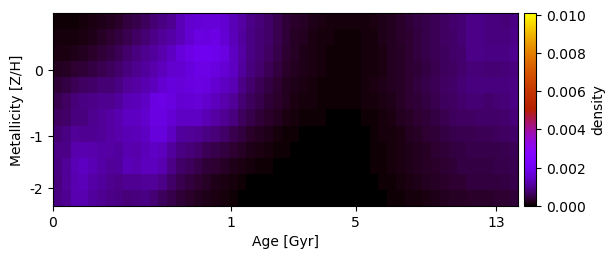

The file beside this chart, header and first rows:
4.098540626175993886e-05, 4.747629880761095576e-05, 6.231600745103259319e-05, 8.678926753686593714e-05, 1.219250622603903068e-04, 1.745728038073810699e-04, 2.286082491230747530e-04, 3.043997372843275677e-04, 3.947724780874258162e-04, 5.027683265761166351e-04, 6.227564509499564386e-04, 7.509865328034203433e-04, 8.737236047621232699e-04, 1.012682816218062097e-03, 1.306986136646401658e-03, 1.499902667873475497e-03, 1.596588047487966164e-03, 1.633130548196481480e-03, 1.622023093635691429e-03, 1.541936126847616223e-03, 1.314021820901502442e-03, 1.131950676349414249e-03, 9.117277216700494374e-04, 8.015954778109399010e-04
8.386544663314883822e-05, 9.109485199607951435e-05, 1.092205937986841609e-04, 1.429721151897832211e-04, 1.915365296437329418e-04, 2.553242844749901378e-04, 3.283173621936141384e-04, 4.254385415404827466e-04, 5.432440109899287122e-04, 6.549925194521391460e-04, 7.855194170212337736e-04, 9.266377012242961973e-04, 1.063519235251311453e-03, 1.145317996079377046e-03, 1.334553081797469664e-03, 1.574114020588822035e-03, 1.744960046246752132e-03, 1.713787678092952051e-03, 1.780858743015264296e-03, 1.612009475275399300e-03, 1.320455129053715090e-03, 1.071955265157507366e-03, 8.732053897056460618e-04, 7.717736941376216343e-04
1.292698439176852981e-04, 1.457542698244508963e-04, 1.795434219714162494e-04, 2.205286422551859375e-04, 2.880118994996158687e-04, 3.797345825792172421e-04, 4.666267247445942410e-04, 5.822693822890185342e-04, 7.104475299040791765e-04, 8.608550999241307072e-04, 9.798306016854535245e-04, 1.094756970277050876e-03, 1.216189251334014914e-03, 1.385761280534042288e-03, 1.668956288260790973e-03, 1.839039532829830166e-03, 1.953787881716090562e-03, 1.999884324227887977e-03, 1.921223046764342947e-03, 1.771336689369814796e-03, 1.399290862411746482e-03, 1.125978213466391617e-03, 8.865887308579865466e-04, 7.569998152630423582e-04
2.161990499105333424e-04, 2.599288370573154248e-04, 3.443477084287876393e-04, 3.689001750260873414e-04, 4.488682002548205377e-04, 5.363806262529845128e-04, 5.992539881103804136e-04, 7.169551792916079502e-04, 8.320436934340914815e-04, 9.708560948820482662e-04, 1.084538656833099537e-03, 1.201025640376648940e-03, 1.371664294834571123e-03, 1.528517522720045053e-03, 1.562462917726526856e-03, 1.672065389840157691e-03, 1.804582122532273278e-03, 1.818726808359461943e-03, 1.732724840475820607e-03, 1.583745020575831738e-03, 1.386191588214333737e-03, 1.084905754828040508e-03, 8.337029035028776245e-04, 7.128030385222040074e-04
3.592529611932770528e-04, 4.473586761030618505e-04, 5.879960832022562006e-04, 6.320793030336622001e-04, 6.943789553784648688e-04, 7.553242249276001258e-04, 7.782421341422514046e-04, 9.044903940195439702e-04, 1.031931999249598468e-03, 1.131634288773638967e-03, 1.235766158535169705e-03, 1.379161189646052393e-03, 1.559627961498371435e-03, 1.658085600757987525e-03, 1.649270326994154183e-03, 1.721083347704999546e-03, 1.746125233978684799e-03, 1.730397785528701386e-03, 1.561454593736901755e-03, 1.404444767327466459e-03, 1.262345334683059048e-03, 9.184634113514956229e-04, 7.234842640468679619e-04, 5.890304723889050551e-04
5.197269862428372661e-04, 6.479677498542787658e-04, 8.199729951992750692e-04, 8.872020116653428663e-04, 9.087520754327500826e-04, 9.672073240482882955e-04, 9.592472960246728594e-04, 1.087127930767481550e-03, 1.264551482451220727e-03, 1.331166759003100117e-03, 1.442478270231391376e-03, 1.738521384284514399e-03, 1.800840833910812098e-03, 1.702775143162926948e-03, 1.565383698554607007e-03, 1.612068253076914598e-03, 1.644256132132394408e-03, 1.519838234392759243e-03, 1.343266682206201764e-03, 1.218663852482187310e-03, 1.056533445920426143e-03, 7.854136918045993886e-04, 6.045497902922551551e-04, 4.809760721038482123e-04
6.647253398405242276e-04, 6.975430209879987867e-04, 8.556735922545530629e-04, 8.421066762461176065e-04, 9.814734787625043182e-04, 1.058582518748981023e-03, 1.117152216969989663e-03, 1.253392553486104696e-03, 1.381110597388187158e-03, 1.416277338945866023e-03, 1.500876087518879893e-03, 1.763617399397688409e-03, 1.751111666499831094e-03, 1.616678799411985041e-03, 1.425275934625718334e-03, 1.436313501393031303e-03, 1.440574345229022691e-03, 1.264629833485896590e-03, 1.131360183097493205e-03, 9.951487204936601289e-04, 8.524798991592495061e-04, 6.220114433141448384e-04, 4.752448794521808850e-04, 3.635564376288067420e-04
7.621716843580229059e-04, 8.887561172527886277e-04, 1.061843701352365756e-03, 1.000432841303220549e-03, 1.014332470606328813e-03, 1.057600956028186207e-03, 1.108155633089994915e-03, 1.196814749673850379e-03, 1.291103611880052961e-03, 1.305326355102479855e-03, 1.403232806709741459e-03, 1.684594693549556089e-03, 1.683999176215904324e-03, 1.415938028305864212e-03, 1.090676455612181288e-03, 1.059687933883037871e-03, 1.008513455871072172e-03, 8.742502577199908831e-04, 7.888827261330449417e-04, 6.807707824128781142e-04, 5.491011232327142619e-04, 4.026016201957041359e-04, 3.080575509072212988e-04, 2.289331301189235688e-04
9.325708357807621684e-04, 9.442315789433938962e-04, 1.190161508580994502e-03, 1.248016476669101555e-03, 1.196583242654814406e-03, 1.172417927696962469e-03, 1.109704781218160243e-03, 1.095678387734258215e-03, 1.223127681334761031e-03, 1.208847959311043236e-03, 1.326345027378956999e-03, 1.442013955944427802e-03, 1.359759619827361843e-03, 1.101936463898791751e-03, 8.716261718649189090e-04, 7.946499659320410865e-04, 7.114545837945497391e-04, 5.715742187284951004e-04, 4.873741206512350417e-04, 4.027744238020544341e-04, 3.161620141965953827e-04, 2.416675838165616792e-04, 1.747650925590691988e-04, 1.252791110504485723e-04
8.945173563811430759e-04, 1.031608009004148386e-03, 1.276199374899689197e-03, 1.392159102439305320e-03, 1.277298689028643231e-03, 1.151340114384015760e-03, 1.029505074159257731e-03, 1.066080374365136613e-03, 1.307916754183158746e-03, 1.259260523189054907e-03, 1.373116712382879212e-03, 1.346543376104886343e-03, 1.246647005081149293e-03, 9.402631994276800919e-04, 7.075822252185634195e-04, 6.127291455771403028e-04, 5.014700515081633569e-04, 3.913799593504733239e-04, 3.217661995602615673e-04, 2.578685673880659656e-04, 1.846582799866675376e-04, 1.319580894309962721e-04, 9.436290185577150174e-05, 6.016701533056718725e-05
8.669815995012784392e-04, 1.055211940679718274e-03, 1.258488348635154698e-03, 1.335428658564787605e-03, 1.178505781603694140e-03, 1.079627633066433581e-03, 9.821815634370664738e-04, 9.299997635875709243e-04, 9.870202649899762707e-04, 1.006238656308138489e-03, 1.059098714553317845e-03, 1.026197322352303447e-03, 9.173960697010752167e-04, 7.004848397388201706e-04, 5.418258970353442361e-04, 4.195057635410907350e-04, 3.304248641688338831e-04, 2.591479812012065925e-04, 1.898195869475926406e-04, 1.367248368887533799e-04, 9.167109906241690360e-05, 5.559418444248532247e-05, 3.007656881706955159e-05, 1.408807695739127841e-05
8.701284064440536125e-04, 1.002502039013745743e-03, 1.228502686041834475e-03, 1.253516909671789810e-03, 1.078702484441021545e-03, 9.967815470802911942e-04, 9.286655316627744202e-04, 8.722256934484892959e-04, 8.158026372424838444e-04, 8.610473653035348018e-04, 8.721833169415554735e-04, 7.704964996139752626e-04, 6.293342411191061832e-04, 4.922186712487502643e-04, 3.823246901581962929e-04, 2.939182129123565825e-04, 2.282521115923196093e-04, 1.736221758259977354e-04, 1.259170446930206000e-04, 8.598614003327937835e-05, 5.453080332383354823e-05, 2.811504704091142325e-05, 9.928411831575115811e-06, 1.690023183258707626e-06
